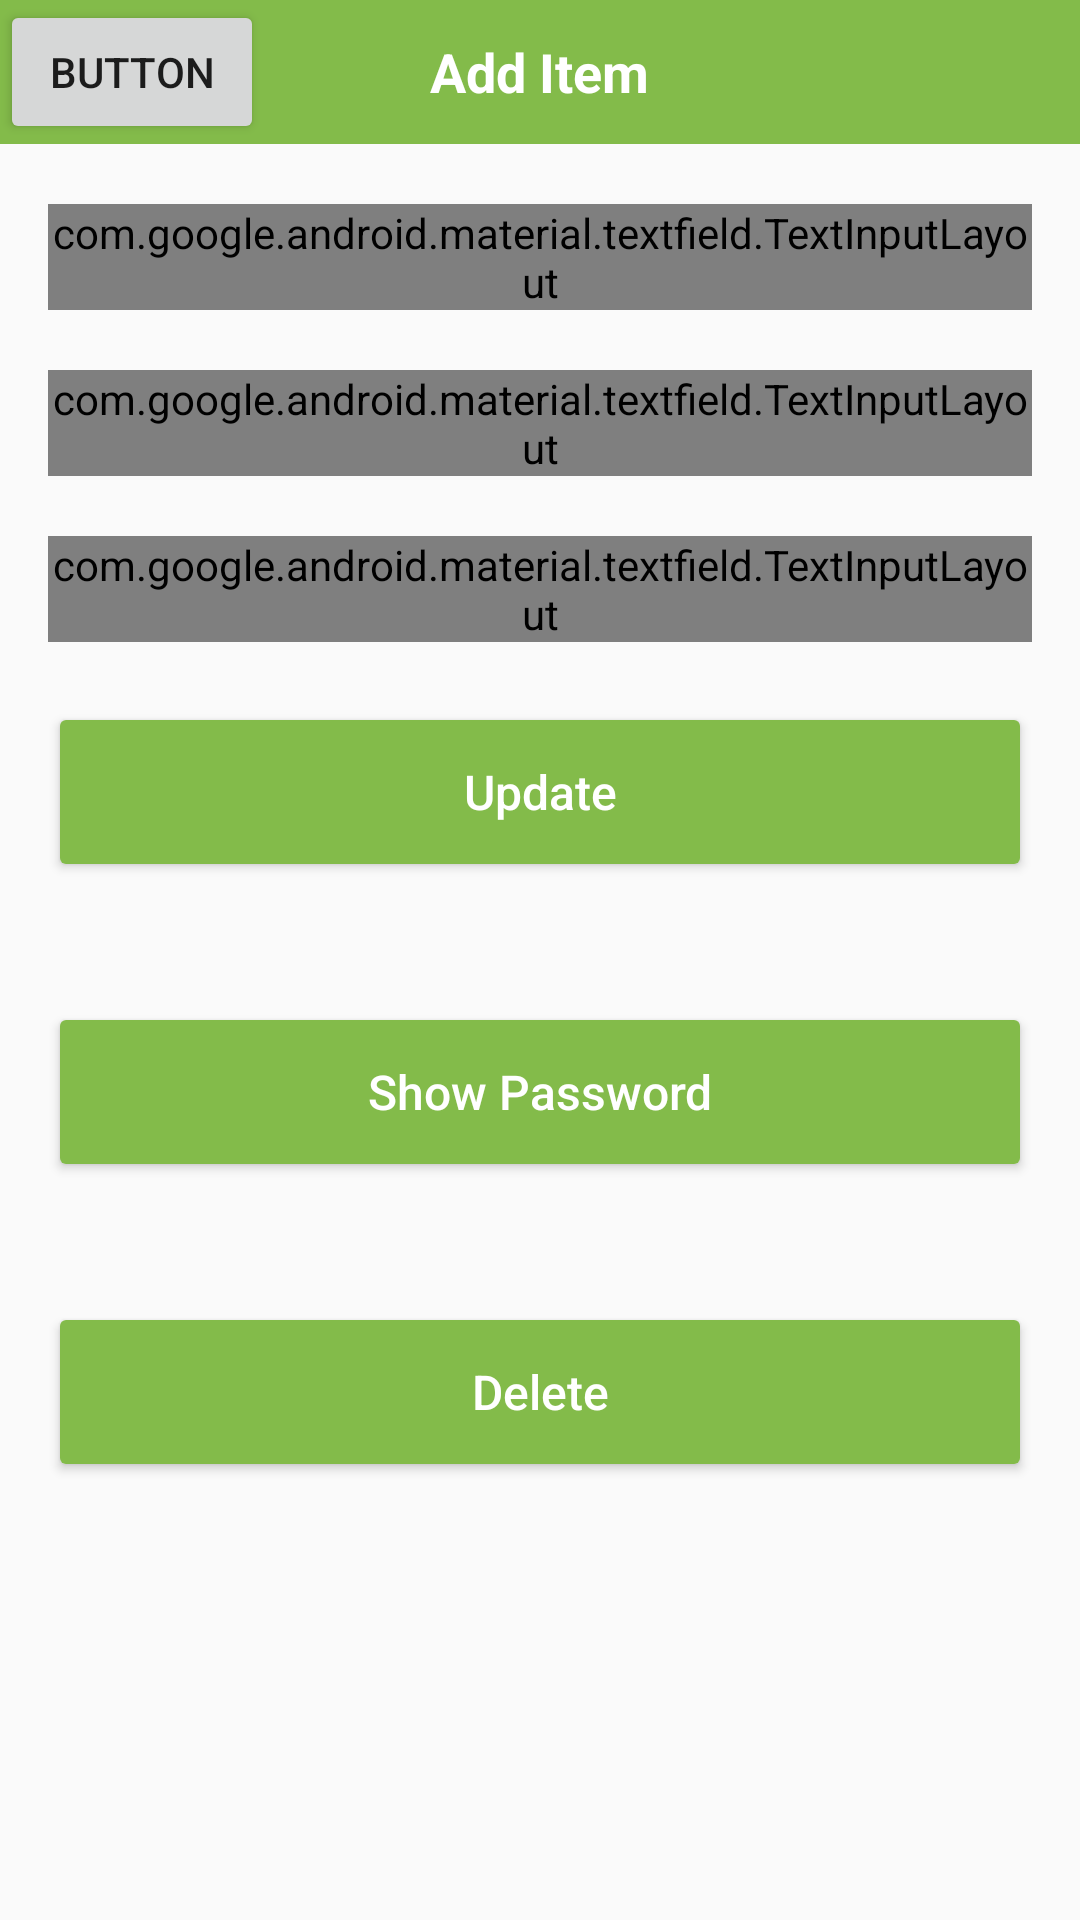

The Android layout XML behind this screen, and the referenced resources:
<!-- AndroidManifest.xml: application theme AppTheme -->
<!-- res/layout/activity_user_details.xml -->
<?xml version="1.0" encoding="utf-8"?>
<LinearLayout xmlns:android="http://schemas.android.com/apk/res/android"
    xmlns:app="http://schemas.android.com/apk/res-auto"
    xmlns:tools="http://schemas.android.com/tools"
    android:layout_width="match_parent"
    android:layout_height="match_parent"
    android:orientation="vertical">

    <RelativeLayout
        android:layout_width="match_parent"
        android:layout_height="@android:dimen/app_icon_size"
        android:background="@color/colorLightRed"
        android:theme="@style/Animation.Design.BottomSheetDialog">

        <TextView
            android:layout_width="wrap_content"
            android:layout_height="wrap_content"
            android:layout_centerInParent="true"
            android:text="@string/add_item"
            android:textColor="@android:color/white"
            android:textSize="18dp"
            android:textStyle="bold" />

        <Button
            android:id="@+id/button"
            android:layout_width="wrap_content"
            android:layout_height="wrap_content"
            android:text="Button" />

    </RelativeLayout>

    <LinearLayout
        android:layout_width="match_parent"
        android:layout_height="wrap_content"
        android:layout_marginLeft="16dp"
        android:layout_marginRight="16dp"
        android:orientation="vertical"
        android:layout_gravity="center">

        

        <com.google.android.material.textfield.TextInputLayout
            style="@style/TextInputLayoutStyle"
            android:layout_width="match_parent"
            android:layout_height="match_parent"
            app:boxStrokeColor="@android:color/black">

            <com.google.android.material.textfield.TextInputEditText
                android:id="@+id/et_website"
                style="@style/TextInputEditTextStyle"
                android:layout_width="match_parent"
                android:layout_height="wrap_content"
                android:hint=" "
                android:paddingLeft="5dp"
                android:paddingRight="5dp" />

        </com.google.android.material.textfield.TextInputLayout>

        <com.google.android.material.textfield.TextInputLayout
            style="@style/TextInputLayoutStyle"
            app:boxStrokeColor="@android:color/black">

            <com.google.android.material.textfield.TextInputEditText
                android:id="@+id/et_name"
                style="@style/TextInputEditTextStyle"
                android:layout_width="match_parent"
                android:layout_height="wrap_content"
                android:hint=" "
                android:paddingLeft="5dp"
                android:paddingRight="5dp"/>

        </com.google.android.material.textfield.TextInputLayout>

        

        <com.google.android.material.textfield.TextInputLayout
            style="@style/TextInputLayoutStyle"
            app:boxStrokeColor="@android:color/black">

            <com.google.android.material.textfield.TextInputEditText
                android:id="@+id/et_userType"
                style="@style/TextInputEditTextStyle"
                android:layout_width="match_parent"
                android:layout_height="wrap_content"
                android:hint= " "
                android:inputType="textPassword" />

        </com.google.android.material.textfield.TextInputLayout>

        <Button
            android:id="@+id/btn_update"
            style="@style/DialogButtonStyle"
            android:text="@string/btn_update" />

        <Button
            android:id="@+id/btn_show"
            style="@style/DialogButtonStyle"
            android:text="@string/btn_show" />

        <Button
            android:id="@+id/btn_delete"
            style="@style/DialogButtonStyle"
            android:text="@string/btn_delete" />

    </LinearLayout>

</LinearLayout>
<!-- resources referenced by this layout -->
<resources>
  <color name="colorLightRed">#83BB4A</color>
  <string name="add_item">Add Item</string>
  <string name="btn_delete">Delete</string>
  <string name="btn_show">Show Password</string>
  <string name="btn_update">Update</string>
  <style name="DialogButtonStyle">
          <item name="android:layout_width">match_parent</item>
          <item name="android:layout_height">60dp</item>
          <item name="android:singleLine">true</item>
          <item name="android:backgroundTint" tools:targetApi="lollipop">@color/colorLightRed</item>
          <item name="android:layout_gravity">center</item>
          <item name="android:textColor">@android:color/white</item>
          <item name="android:inputType">text</item>
          <item name="android:layout_marginTop">20dp</item>
          <item name="android:layout_marginBottom">20dp</item>
          <item name="android:padding">10dp</item>
          <item name="android:textSize">16dp</item>
      </style>
  <style name="TextInputEditTextStyle">
          <item name="android:layout_width">match_parent</item>
          <item name="android:layout_height">wrap_content</item>
          <item name="android:singleLine">true</item>
          <item name="android:inputType">text</item>
          <item name="android:layout_gravity">center</item>
          <item name="android:layout_marginTop">20dp</item>
      </style>
  <style name="TextInputLayoutStyle" parent="Widget.MaterialComponents.TextInputLayout.OutlinedBox">
          <item name="android:layout_width">match_parent</item>
          <item name="android:layout_height">wrap_content</item>
          <item name="android:layout_marginTop">20dp</item>
      </style>
  <style name="AppTheme" parent="Theme.AppCompat.Light.NoActionBar">
          
          <item name="colorPrimary">@color/colorPrimary</item>
          <item name="colorPrimaryDark">@color/colorPrimaryDark</item>
          <item name="colorAccent">@color/colorAccent</item>
          <item name="windowNoTitle">true</item>
          <item name="windowActionBar">false</item>
      </style>
  <color name="colorPrimary">#83BB4A</color>
  <color name="colorPrimaryDark">#83BB4A</color>
  <color name="colorAccent">#83BB4A</color>
</resources>
